Dataset: final_dataset (GitHub, Poilik/50.039-Deep-Learning-Butterfly-Classification). Classes: non-hybrid, hybrid.

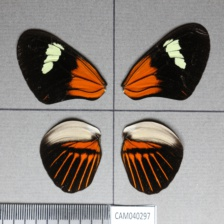
Label: non-hybrid

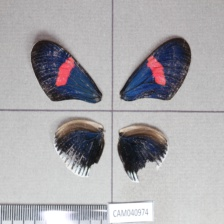
Label: non-hybrid

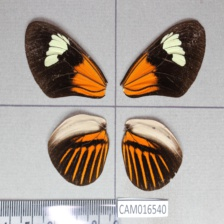
Label: non-hybrid

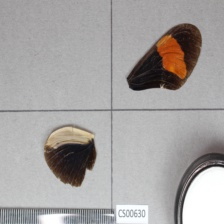
Label: non-hybrid

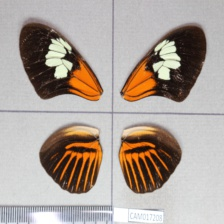
Label: hybrid

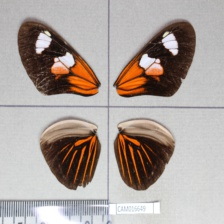
Label: hybrid
